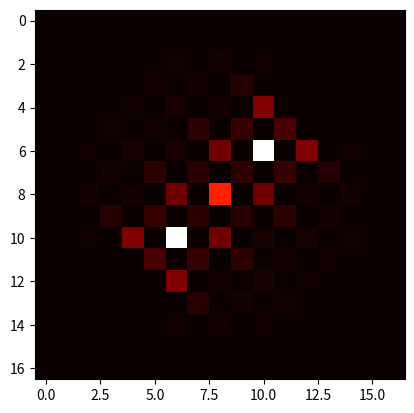

Write the Python code that produced this figure.
from numpy import *
from matplotlib.pyplot import *
import pylab as p
#import matplotlib.axes3d as p3
# import mpl_toolkits.mplot3d.axes3d as p3
# from mpl_toolkits.mplot3d import Axes3D

N = 8 #number of steps
P = 2*N+1 #number of positions in each direction

coin00 = array([1,0,0,0]) # |00>
coin01 = array([0,1,0,0]) # |01>
coin10 = array([0,0,1,0]) # |10>
coin11 = array([0,0,0,1]) # |11>

C0000 = outer(coin00,coin00) # |00><00|
C0001 = outer(coin00,coin01) # |00><01|
C0010 = outer(coin00,coin10) # |00><10|
C0011 = outer(coin00,coin11) # |00><11|
C0100 = outer(coin01,coin00) # |01><00|
C0101 = outer(coin01,coin01) # |01><01|
C0110 = outer(coin01,coin10) # |01><10|
C0111 = outer(coin01,coin11) # |01><11|
C1000 = outer(coin10,coin00) # |10><00|
C1001 = outer(coin10,coin01) # |10><01|
C1010 = outer(coin10,coin10) # |10><10|
C1011 = outer(coin10,coin11) # |10><11|
C1100 = outer(coin11,coin00) # |11><00|
C1101 = outer(coin11,coin01) # |11><01|
C1110 = outer(coin11,coin10) # |11><10|
C1111 = outer(coin11,coin11) # |11><11|

C_hat = (C0000 + C0001 + C0010 + C0011 + C0100 - C0101 + C0110 - C0111 + C1000 + C1001 - C1010 - C1011 + C1100 - C1101 - C1110 + C1111)/2.0

ShiftLeft  = kron(eye(P),roll(eye(P), 1, axis=0))
ShiftRight = kron(eye(P),roll(eye(P), -1, axis=0))
ShiftDown  = kron(roll(eye(P), -1, axis=0),eye(P))
ShiftUp    = kron(roll(eye(P), 1, axis=0),eye(P))

S_hat = kron(ShiftRight, C0000) + kron(ShiftUp, C0101) + kron(ShiftLeft, C1010) + kron(ShiftDown,C1111)

U = S_hat.dot(kron(eye(P*P),C_hat))

posn0 = zeros(P*P)
posn0[N*P+N] = 1 # array indexing starts from (0) so index (N*P+N) is the central position
psi0 = kron(posn0,(coin00+coin01*1j+coin10*1j -coin11)/2) #Initial spin 


psiN = linalg.matrix_power(U, N).dot(psi0)

prob = empty(P*P)
z = zeros((P,P))
for k in range(P):
    for m in range(P):
        posn = zeros(P*P)
        posn[k*P+m] = 1
        M_hat_km = kron( outer(posn,posn), eye(4)) #the 4x4 identity since we have a 4-regular graph
        proj = M_hat_km.dot(psiN)
        prob[k*P+m] = proj.dot(proj.conjugate()).real
        z[k,m] = prob[k*P+m]

#try to reshape the array to size P by P
prob3d = reshape(prob,(P,P))


fig = figure()
# ax = fig.gca(projection='3d')
#ax = fig.add_subplot(111)
x = arange(P)
y = arange(P)

print(z)
matplotlib.pyplot.imshow(z, cmap='hot', interpolation='nearest')
#plot(arange(P), prob, 'o')
#loc = range (0, P, 20) #location of ticks
#xticks(loc)
#xlim(0, P)
#ax.set_xticklabels(range (-N,N+1, 20))
show()
